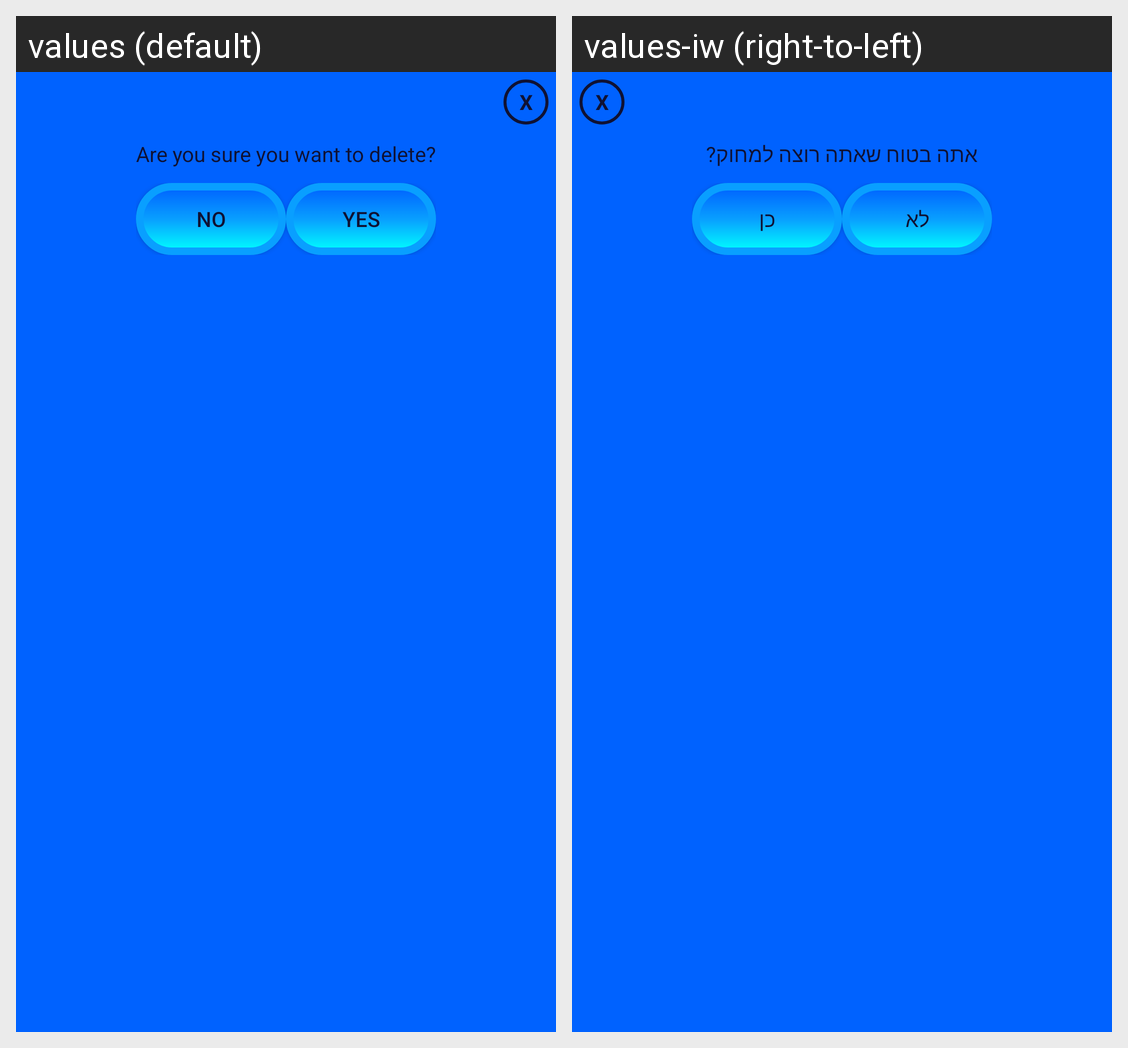

This grid shows one Android layout under two languages. Give, for every string resource on the screen, its name, the default text and each shown locale's text.
Android screen res/layout/confirm_remove.xml rendered under 2 locales, left to right: values (default), values-iw (right-to-left). Device: Nexus 5 (rendered at 1080×1920; each locale shown at half size, 540×960, under a caption strip naming it); theme AppTheme.
Strings drawn on this screen, with the default value and each locale's value (text and hints the layout hard-codes, and strings that could not be matched under every locale, appear in the picture but are not listed):

confirm_remove
  values: Are you sure you want to delete?
  values-iw: אתה בטוח שאתה רוצה למחוק?

no
  values: No
  values-iw: לא

yes
  values: Yes
  values-iw: כן
